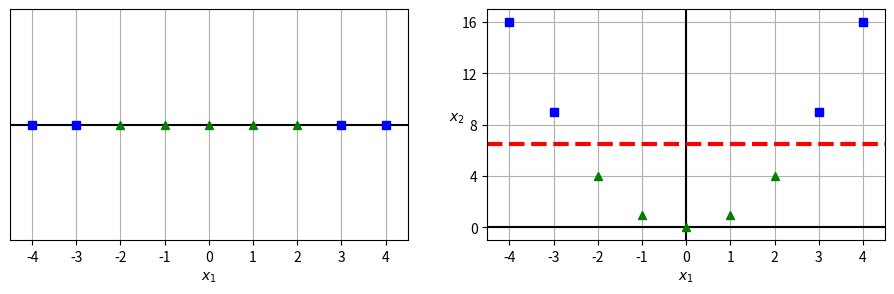

Recreate this plot in Python.
# Importing modules
import pandas as pd
import matplotlib.pyplot as plt
import numpy as np

x1D = np.linspace(-4, 4, 9).reshape(-1, 1)
x2D = np.c_[x1D, x1D ** 2]
y = np.array([0, 0, 1, 1, 1, 1, 1, 0, 0])

# Plotting
plt.figure(figsize=(10, 3))

plt.subplot(121)
plt.grid(True)
plt.axhline(y=0, color='k')
plt.plot(x1D[:, 0][y==0], np.zeros(4), "bs")
plt.plot(x1D[:, 0][y==1], np.zeros(5), "g^")
plt.gca().get_yaxis().set_ticks([])
plt.xlabel("$x_1$")
plt.axis([-4.5, 4.5, -0.2, 0.2])

plt.subplot(122)
plt.grid(True)
plt.axhline(y=0, color='k')
plt.axvline(x=0, color='k')
plt.plot(x2D[:, 0][y==0], x2D[:, 1][y==0], "bs")
plt.plot(x2D[:, 0][y==1], x2D[:, 1][y==1], "g^")
plt.xlabel("$x_1$")
plt.ylabel("$x_2$", rotation=0)
plt.gca().get_yaxis().set_ticks([0, 4, 8, 12, 16])
plt.plot([-4.5, 4.5], [6.5, 6.5], "r--", linewidth=3)
plt.axis([-4.5, 4.5, -1, 17])

plt.subplots_adjust(right=1)

plt.show()